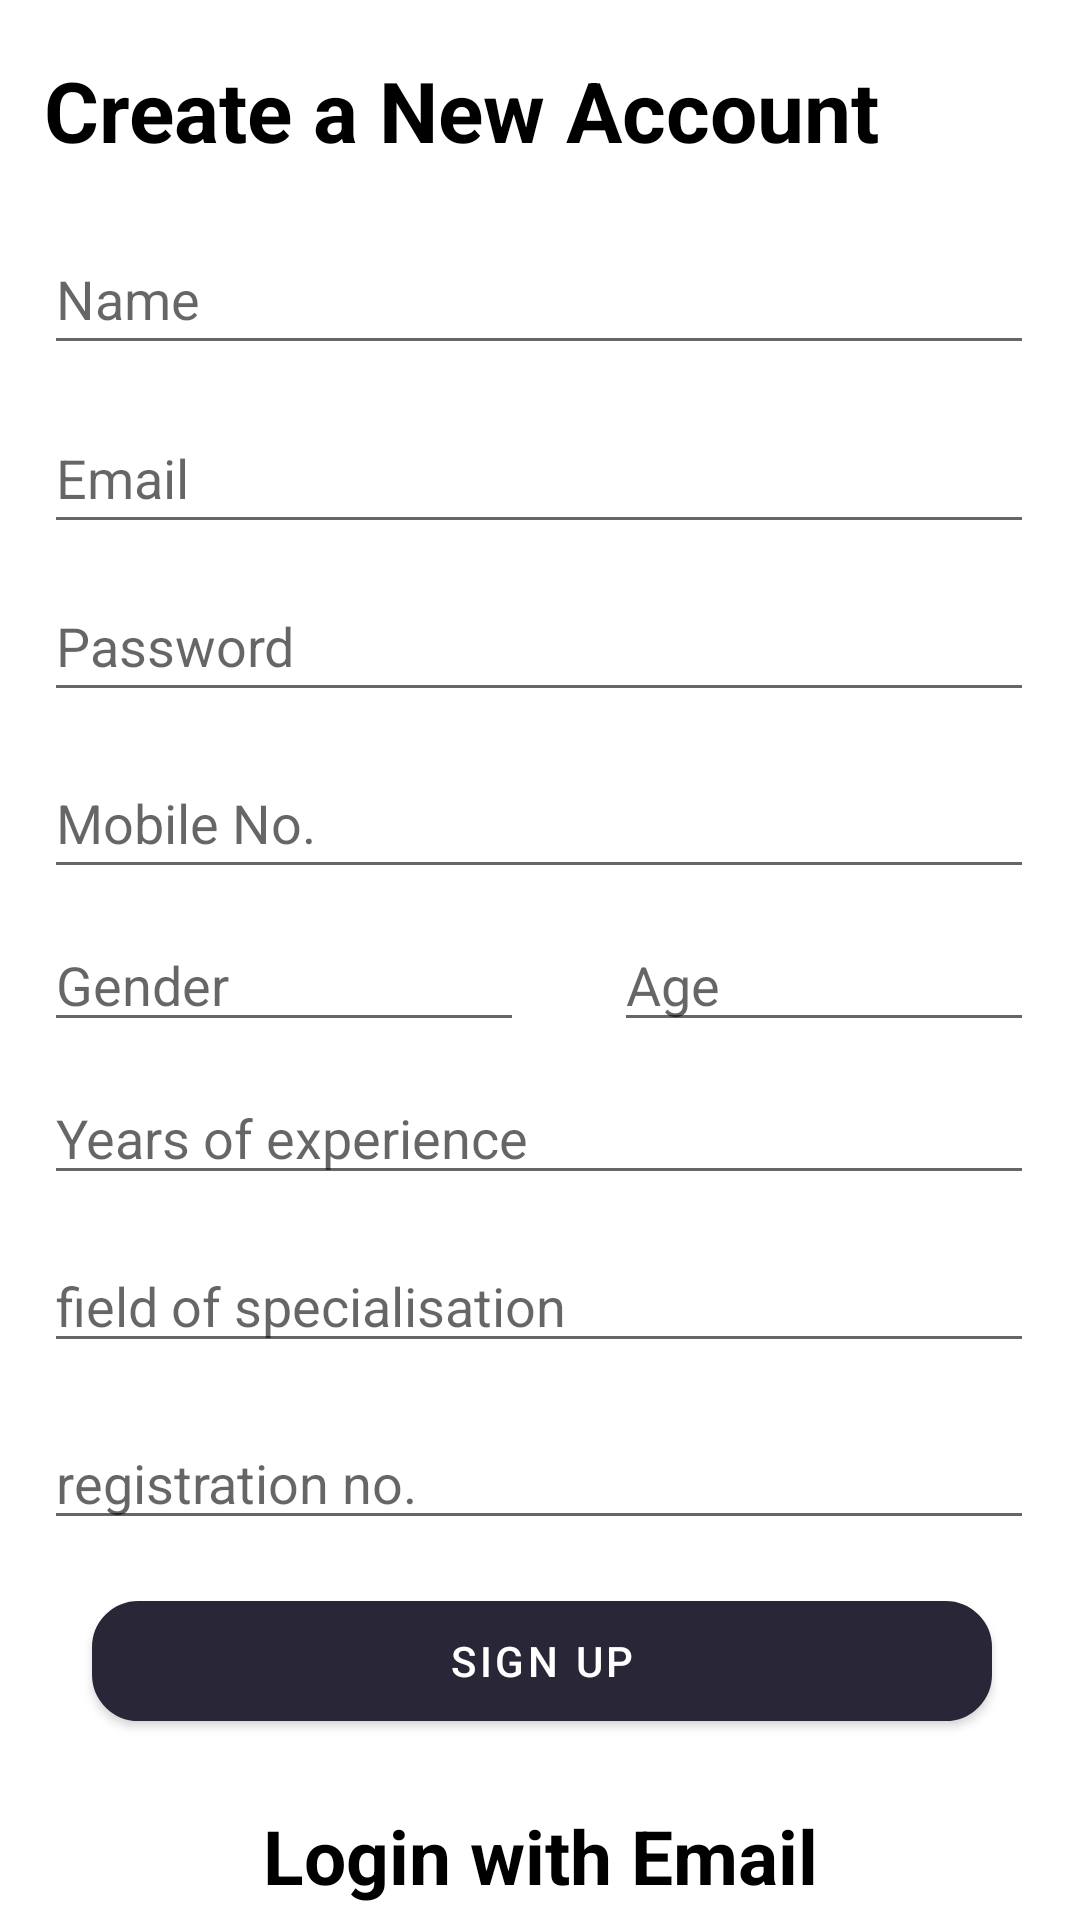

This screen was rendered from an Android layout file. Write that file and the resources it references.
<!-- AndroidManifest.xml: application theme Theme.Ayu -->
<!-- res/layout/fragment_doctor_sign_up.xml -->
<?xml version="1.0" encoding="utf-8"?>
<androidx.constraintlayout.widget.ConstraintLayout xmlns:android="http://schemas.android.com/apk/res/android"
    xmlns:app="http://schemas.android.com/apk/res-auto"
    xmlns:tools="http://schemas.android.com/tools"
    android:id="@+id/doctor_login"
    android:layout_width="match_parent"
    android:layout_height="match_parent"
    tools:context=".ui.main.DoctorLoginFragment">


    <TextView
        android:id="@+id/patientSignIn2"
        android:layout_width="wrap_content"
        android:layout_height="wrap_content"
        android:gravity="center_horizontal|center_vertical"
        android:onClick="SignInClickDoctor"
        android:text="Login with Email"
        android:textColor="@color/Black"
        android:textSize="25sp"
        android:textStyle="bold"
        app:layout_constraintBottom_toBottomOf="parent"
        app:layout_constraintEnd_toEndOf="parent"
        app:layout_constraintStart_toStartOf="parent"
        app:layout_constraintTop_toBottomOf="@+id/constraintLayout"
        app:layout_constraintVertical_bias="0.0" />

    <androidx.constraintlayout.widget.ConstraintLayout
        android:id="@+id/constraintLayout"
        android:layout_width="330dp"
        android:layout_height="600dp"
        android:elevation="30dp"
        app:layout_constraintBottom_toTopOf="@+id/guideline3"
        app:layout_constraintEnd_toEndOf="parent"
        app:layout_constraintHorizontal_bias="0.493"
        app:layout_constraintStart_toStartOf="parent"
        app:layout_constraintTop_toTopOf="parent"
        app:layout_constraintVertical_bias="0.437">


        <EditText
            android:id="@+id/mailaddress"
            android:layout_width="match_parent"
            android:layout_height="47dp"
            android:hint="Email"
            android:inputType="textEmailAddress"
            app:layout_constraintBottom_toBottomOf="parent"
            app:layout_constraintEnd_toEndOf="parent"
            app:layout_constraintHorizontal_bias="0.0"
            app:layout_constraintStart_toStartOf="parent"
            app:layout_constraintTop_toTopOf="parent"
            app:layout_constraintVertical_bias="0.24"
            tools:ignore="MissingConstraints" />

        <EditText
            android:id="@+id/UserName"
            android:layout_width="match_parent"
            android:layout_height="47dp"
            android:hint="Name"
            android:inputType="text"
            app:layout_constraintBottom_toBottomOf="parent"
            app:layout_constraintEnd_toEndOf="parent"
            app:layout_constraintHorizontal_bias="0.0"
            app:layout_constraintStart_toStartOf="parent"
            app:layout_constraintTop_toTopOf="parent"
            app:layout_constraintVertical_bias="0.132"
            tools:ignore="MissingConstraints" />

        <EditText
            android:id="@+id/password"
            android:layout_width="match_parent"
            android:layout_height="47dp"
            android:hint="Password"
            android:inputType="textPassword"
            app:layout_constraintBottom_toBottomOf="parent"
            app:layout_constraintEnd_toEndOf="parent"
            app:layout_constraintHorizontal_bias="0.0"
            app:layout_constraintStart_toStartOf="parent"
            app:layout_constraintTop_toTopOf="parent"
            app:layout_constraintVertical_bias="0.341"
            tools:ignore="MissingConstraints" />

        <EditText
            android:id="@+id/MobileNo"
            android:layout_width="match_parent"
            android:layout_height="47dp"
            android:hint="Mobile No."
            android:inputType="phone"
            app:layout_constraintBottom_toBottomOf="parent"
            app:layout_constraintEnd_toEndOf="parent"
            app:layout_constraintHorizontal_bias="0.0"
            app:layout_constraintStart_toStartOf="parent"
            app:layout_constraintTop_toTopOf="parent"
            app:layout_constraintVertical_bias="0.448"
            tools:ignore="MissingConstraints" />

        <EditText
            android:id="@+id/Gender"
            android:layout_width="160dp"
            android:layout_height="40dp"
            android:hint="Gender"
            android:inputType="text"
            app:layout_constraintBottom_toBottomOf="parent"
            app:layout_constraintEnd_toEndOf="parent"
            app:layout_constraintHorizontal_bias="0.0"
            app:layout_constraintStart_toStartOf="parent"
            app:layout_constraintTop_toTopOf="parent"
            app:layout_constraintVertical_bias="0.546"
            tools:ignore="MissingConstraints" />

        <EditText
            android:id="@+id/Experience"
            android:layout_width="match_parent"
            android:layout_height="40dp"
            android:hint="Years of experience"
            android:inputType="number"
            app:layout_constraintBottom_toBottomOf="parent"
            app:layout_constraintEnd_toEndOf="parent"
            app:layout_constraintHorizontal_bias="0.0"
            app:layout_constraintStart_toStartOf="parent"
            app:layout_constraintTop_toTopOf="parent"
            app:layout_constraintVertical_bias="0.637"
            tools:ignore="MissingConstraints" />

        <EditText
            android:id="@+id/speacialisation"
            android:layout_width="match_parent"
            android:layout_height="40dp"
            android:hint="field of specialisation"
            android:inputType="text"
            app:layout_constraintBottom_toBottomOf="parent"
            app:layout_constraintEnd_toEndOf="parent"
            app:layout_constraintHorizontal_bias="0.0"
            app:layout_constraintStart_toStartOf="parent"
            app:layout_constraintTop_toTopOf="parent"
            app:layout_constraintVertical_bias="0.737"
            tools:ignore="MissingConstraints" />

        <EditText
            android:id="@+id/regNo"
            android:layout_width="match_parent"
            android:layout_height="40dp"
            android:hint="registration no."
            android:inputType="number"
            app:layout_constraintBottom_toBottomOf="parent"
            app:layout_constraintEnd_toEndOf="parent"
            app:layout_constraintHorizontal_bias="0.0"
            app:layout_constraintStart_toStartOf="parent"
            app:layout_constraintTop_toTopOf="parent"
            app:layout_constraintVertical_bias="0.842"
            tools:ignore="MissingConstraints" />

        <EditText
            android:id="@+id/Age"
            android:layout_width="140dp"
            android:layout_height="40dp"
            android:hint="Age"
            android:inputType="number"
            app:layout_constraintBottom_toBottomOf="parent"
            app:layout_constraintEnd_toEndOf="parent"
            app:layout_constraintHorizontal_bias="1.0"
            app:layout_constraintStart_toStartOf="parent"
            app:layout_constraintTop_toTopOf="parent"
            app:layout_constraintVertical_bias="0.546"
            tools:ignore="MissingConstraints" />

        <com.google.android.material.button.MaterialButton
            android:id="@+id/signUpDoctor"
            android:layout_width="300dp"
            android:layout_height="40dp"
            android:layout_marginBottom="28dp"
            android:background="@drawable/edittext_rounded"
            android:backgroundTint="#282637"
            android:text="Sign Up"
            android:textColor="@color/White"
            app:backgroundTint="#282637"
            app:layout_constraintBottom_toBottomOf="parent"
            app:layout_constraintEnd_toEndOf="parent"
            app:layout_constraintHorizontal_bias="0.533"
            app:layout_constraintStart_toStartOf="parent"
            app:layout_constraintTop_toBottomOf="@+id/MobileNo"
            app:layout_constraintVertical_bias="1.0" />

        <TextView
            android:id="@+id/textView2"
            android:layout_width="wrap_content"
            android:layout_height="wrap_content"
            android:text="Create a New Account"
            android:textColor="@color/Black"
            android:textSize="28sp"
            android:textStyle="bold"
            app:layout_constraintBottom_toTopOf="@+id/mailaddress"
            app:layout_constraintEnd_toEndOf="parent"
            app:layout_constraintHorizontal_bias="0.0"
            app:layout_constraintStart_toStartOf="parent"
            app:layout_constraintTop_toTopOf="parent"
            app:layout_constraintVertical_bias="0.17" />

        <ProgressBar
            android:id="@+id/progressBar"
            style="?android:attr/progressBarStyle"
            android:layout_width="104dp"
            android:layout_height="80dp"
            android:layout_marginTop="248dp"
            android:visibility="invisible"
            app:layout_constraintBottom_toBottomOf="@+id/regNo"
            app:layout_constraintEnd_toEndOf="@+id/Age"
            app:layout_constraintStart_toStartOf="parent"
            app:layout_constraintTop_toTopOf="@+id/textView2"
            app:layout_constraintVertical_bias="0.0" />

    </androidx.constraintlayout.widget.ConstraintLayout>

    <androidx.constraintlayout.widget.Guideline
        android:id="@+id/guideline3"
        android:layout_width="wrap_content"
        android:layout_height="wrap_content"
        android:orientation="horizontal"
        app:layout_constraintGuide_end="36dp" />

    <androidx.constraintlayout.widget.Guideline
        android:id="@+id/guideline4"
        android:layout_width="wrap_content"
        android:layout_height="wrap_content"
        android:orientation="horizontal"
        app:layout_constraintGuide_end="705dp" />
</androidx.constraintlayout.widget.ConstraintLayout>
<!-- resources referenced by this layout -->
<resources>
  <color name="Black">#000000</color>
  <color name="White">#FFFFFF</color>
  <!-- drawable edittext_rounded (drawable) -->
  <?xml version="1.0" encoding="utf-8"?>
  <shape xmlns:android="http://schemas.android.com/apk/res/android"
      android:shape="rectangle"
      android:padding="10dp">
  
      <solid android:color="@color/White" />
      <stroke android:width="1dp" android:color="@color/LightSkyBlue" />
      <corners
          android:bottomRightRadius="15dp"
          android:bottomLeftRadius="15dp"
          android:topLeftRadius="15dp"
          android:topRightRadius="15dp" />
      <padding android:left="8dp" />
  </shape>
  <style name="Theme.Ayu" parent="Theme.MaterialComponents.DayNight.NoActionBar">
          
          <item name="colorPrimary">@color/DeepSkyBlue</item>
          <item name="colorPrimaryVariant">@color/DeepSkyBlue</item>
          <item name="colorOnPrimary">@color/DeepSkyBlue</item>
          
          <item name="colorSecondary">@color/Teal</item>
          <item name="colorSecondaryVariant">@color/Teal</item>
          <item name="colorOnSecondary">@color/Black</item>
          
          <item name="android:statusBarColor" tools:targetApi="l">?attr/colorPrimaryVariant</item>
          
      </style>
  <color name="LightSkyBlue">#87CEFA</color>
  <color name="DeepSkyBlue">#00BFFF</color>
  <color name="Teal">#008080</color>
</resources>
